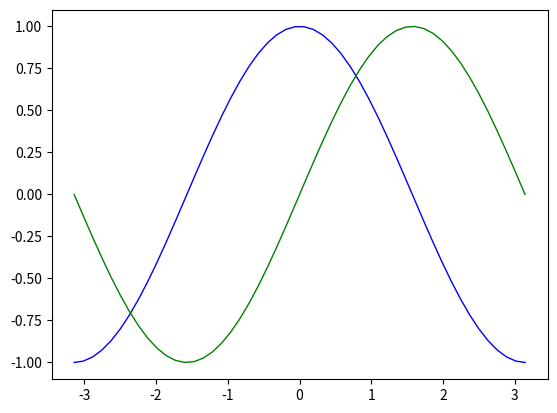

This chart was generated by the following Python code:
import numpy as np
import matplotlib.pyplot as plt
import matplotlib.lines as mlines
import time

'''
选择模式 ：
    选中点



'''
log = print


class DraggableLines:
    def __init__(self, rect):
        self.rect = rect
        self.press = None

    def connect(self):
        # 连接所有需要的事件
        self.cidclicked = self.rect.figure.canvas.mpl_connect(
            'button_press_event', self.on_click)
        self.cidpress = self.rect.figure.canvas.mpl_connect(
            'button_press_event', self.on_press)
        self.cidrelease = self.rect.figure.canvas.mpl_connect(
            'button_release_event', self.on_release)
        self.cidmotion = self.rect.figure.canvas.mpl_connect(
            'motion_notify_event', self.on_motion)

    def on_press(self, event):
        # 按下鼠标 是否是在选中的数据上
        if event.inaxes != self.rect.axes: return

        contains, attrd = self.rect.contains(event)
        if not contains: return
        # print('event contains', self.rect.xy)
        print('event contains', self.rect.get_data())
        # print('event contains', self.rect.ydata)
        x0, y0 = self.rect.get_data()
        self.press = x0, y0, event.xdata, event.ydata

    def on_motion(self, event):
        # 移动选中的线段数据
        if self.press is None: return
        if event.inaxes != self.rect.axes: return
        x0, y0, xpress, ypress = self.press
        dx = event.xdata - xpress
        dy = event.ydata - ypress
        #print('x0=%f, xpress=%f, event.xdata=%f, dx=%f, x0+dx=%f' %
        #      (x0, xpress, event.xdata, dx, x0+dx))
        # self.rect.set_x(x0+dx)
        # self.rect.set_y(y0+dy)

        # 改变鼠标样式
        # 改变线段的样式
        # self.rect.set_marker('.')
        self.rect.set_data((x0+dx), (y0+dy))

        self.rect.figure.canvas.draw()

    def on_release(self, event):
        # 鼠标释放时间时 重置数据
        self.press = None
        self.rect.figure.canvas.draw()

    def on_click(self, event):
        # 按下鼠标 是否是在选中的数据上
        if event.inaxes != self.rect.axes: return

        contains, attrd = self.rect.contains(event)
        if not contains: return
        # 点击时 曲线样式改变
        #
        self.rect.set_linestyle('dotted')

        pass
    # 改变鼠标的样式

    # 点击点 生成一根y轴的线段


    def disconnect(self):
        # 断开连接的功能 让曲线不再被选中
        self.rect.figure.canvas.mpl_disconnect(self.cidpress)
        self.rect.figure.canvas.mpl_disconnect(self.cidrelease)
        self.rect.figure.canvas.mpl_disconnect(self.cidmotion)


def raw_line():
    fig = plt.figure()
    ax = fig.add_subplot(111)
    # rects = ax.bar(range(10), 20*np.random.rand(10))
    drs = []

    X = np.linspace(-np.pi, np.pi, 50, endpoint=True)
    C, S = np.cos(X), np.sin(X)

    # 绘制余弦曲线，使用蓝色的、连续的、宽度为 1 （像素）的线条
    line1 = ax.plot(X, C, color="blue", linewidth=1.0, linestyle="-")

    # 绘制正弦曲线，使用绿色的、连续的、宽度为 1 （像素）的线条
    # line2 = ax.plot(X, S, color="green", linewidth=1.0, linestyle="-")
    line2 = mlines.Line2D(X, S, color="green", linewidth=1.0, linestyle="-")

    ax.add_line(line2)

    lines = [line1, line2]

    # for rect in line1:
    for rect in ax.lines:
        dr = DraggableLines(rect)
        dr.connect()
        drs.append(dr)

    # fig.canvas.draw()
    plt.show()

    # 十秒后断开链接
    # log('准备断开链接了')
    # time.sleep(30)
    # log('断开链接了')
    #
    # for d in drs:
    #     d.disconnect()


def test():

    pass


def main():
    raw_line()

    pass


if __name__ == '__main__':
    main()
